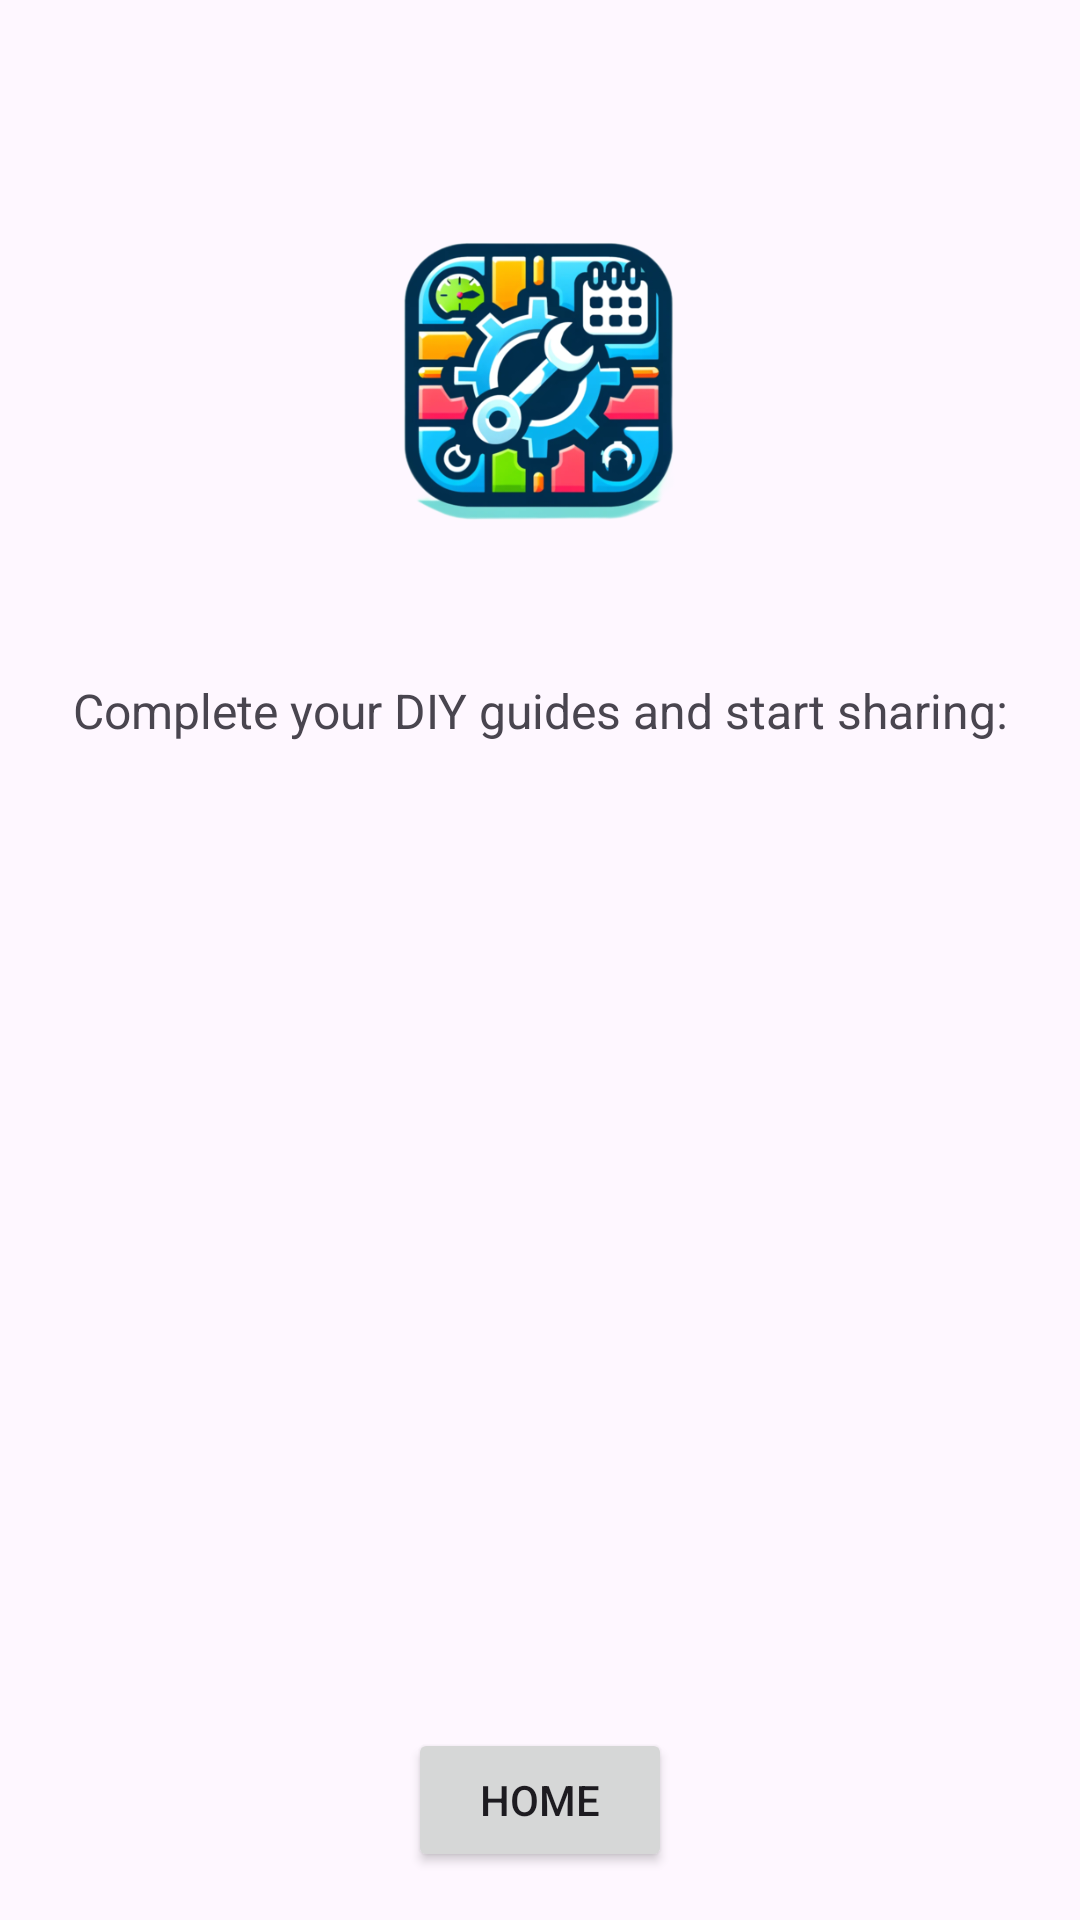

Layout XML and referenced resources for this Android screen:
<!-- AndroidManifest.xml: application theme Theme.MyCarCarePlanner -->
<!-- res/layout/activity_community_interaction.xml -->
<?xml version="1.0" encoding="utf-8"?>
<androidx.constraintlayout.widget.ConstraintLayout xmlns:android="http://schemas.android.com/apk/res/android"
    xmlns:app="http://schemas.android.com/apk/res-auto"
    xmlns:tools="http://schemas.android.com/tools"
    android:layout_width="match_parent"
    android:layout_height="match_parent"
    tools:context=".CommunityInteractionActivity">

    <ImageView
        android:id="@+id/logoImageView"
        android:layout_width="200dp"
        android:layout_height="150dp"
        android:layout_marginTop="52dp"
        android:src="@drawable/logo"
        app:layout_constraintEnd_toEndOf="parent"
        app:layout_constraintStart_toStartOf="parent"
        app:layout_constraintTop_toTopOf="parent" />

    <TextView
        android:id="@+id/textViewInstruction"
        android:layout_width="0dp"
        android:layout_height="wrap_content"
        android:layout_marginTop="16dp"
        android:gravity="center"
        android:padding="8dp"
        android:text="Complete your DIY guides and start sharing:"
        android:textSize="16sp"
        app:layout_constraintTop_toBottomOf="@id/logoImageView"
        app:layout_constraintEnd_toEndOf="parent"
        app:layout_constraintStart_toStartOf="parent" />

    <androidx.recyclerview.widget.RecyclerView
        android:id="@+id/recyclerViewCommunity"
        android:layout_width="0dp"
        android:layout_height="0dp"
        android:layout_marginTop="16dp"
        app:layout_constraintTop_toBottomOf="@id/textViewInstruction"
        app:layout_constraintBottom_toTopOf="@id/buttonHome"
        app:layout_constraintStart_toStartOf="parent"
        app:layout_constraintEnd_toEndOf="parent"/>

    <Button
        android:id="@+id/buttonHome"
        android:layout_width="wrap_content"
        android:layout_height="wrap_content"
        android:text="Home"
        app:layout_constraintBottom_toBottomOf="parent"
        app:layout_constraintEnd_toEndOf="parent"
        app:layout_constraintStart_toStartOf="parent"
        android:layout_marginBottom="16dp"/>
</androidx.constraintlayout.widget.ConstraintLayout>
<!-- resources referenced by this layout -->
<resources>
  <!-- drawable logo: png bitmap (drawable, 118083 bytes) -->
  <style name="Theme.MyCarCarePlanner" parent="Base.Theme.MyCarCarePlanner" />
  <style name="Base.Theme.MyCarCarePlanner" parent="Theme.Material3.DayNight.NoActionBar">
          
          
      </style>
</resources>
